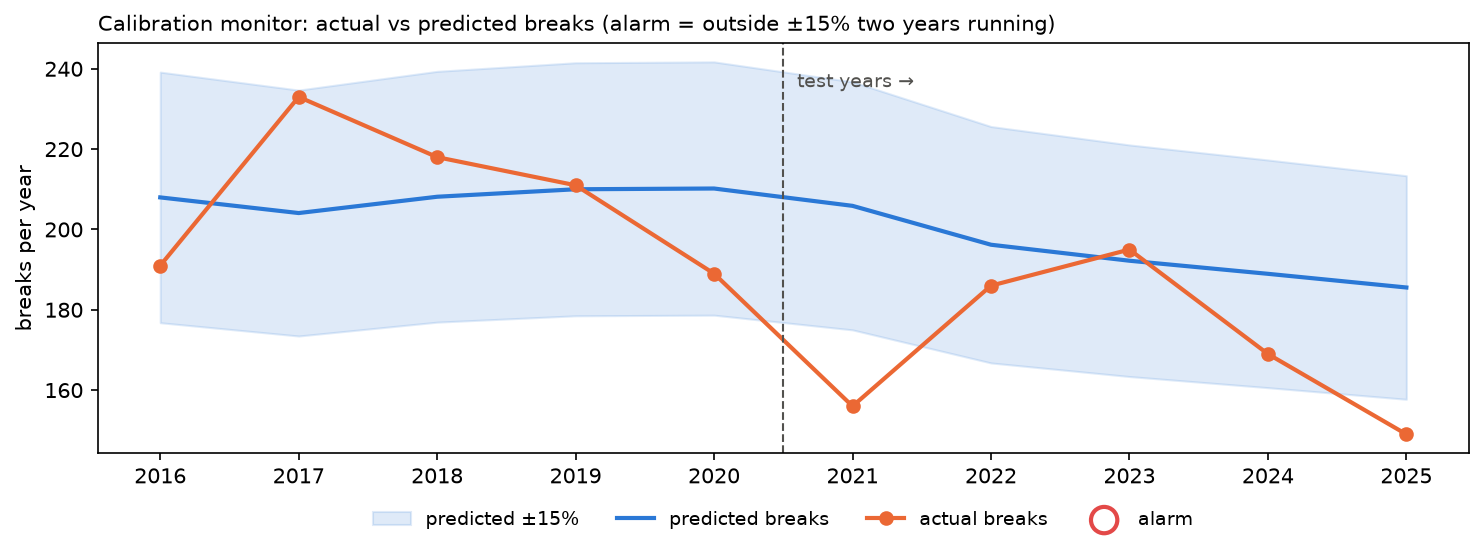

The table this chart was drawn from, first rows:
year, predicted, actual, within_15pct, actual_over_predicted, alarm
2016, 208, 191.0, True, 0.918, False
2017, 204.1, 233.0, True, 1.142, False
2018, 208.1, 218.0, True, 1.047, False
2019, 210, 211.0, True, 1.005, False
2020, 210.2, 189.0, True, 0.899, False
2021, 205.9, 156.0, False, 0.758, False
2022, 196.2, 186.0, True, 0.948, False
2023, 192.2, 195.0, True, 1.015, False
2024, 189, 169.0, True, 0.894, False
2025, 185.5, 149.0, False, 0.803, False
